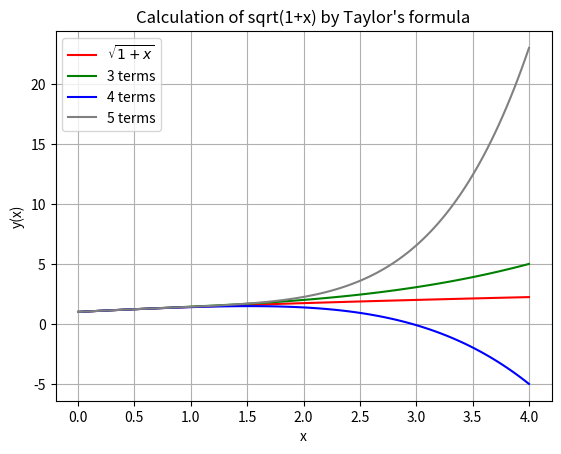

The script that saved this image:
# File: taylor_sqrt.py
# Taylor serie for sqrt(1+x), accuracy vs number of terms.
# [email redacted]
# 30/11/2021

import numpy as np # https://numpy.org/
import matplotlib.pyplot as plt  # https://matplotlib.org/

title="Calculation of sqrt(1+x) by Taylor's formula" # titre du graphique au format Latex

# calculation boundaries
lower_bound=0.0
upper_bound=4.0

nelem = 120 # numberof points to compute
                                # +1 to include upper boundary

# Vector of nelem elemnts creation
# linearly spaced values from lower_bound to upperer_bound
abscissa=np.linspace(lower_bound,upper_bound, nelem) # x

# Ordinates computation, element by element for the correct value
# then Taylor's approximation with 3, 4 & 5 terms
rc_ex=np.sqrt(1+abscissa) # y(x)
rc_3t=1+abscissa/2-abscissa**2/8+abscissa**3/16
rc_4t=1+abscissa/2-abscissa**2/8+abscissa**3/16-5*abscissa**4/128 
rc_5t=1+abscissa/2-abscissa**2/8+abscissa**3/16-5*abscissa**4/128+7*abscissa**5/256 

# Square root of 2
r2num=1 + 1/2 - 1/8 + 1/16 - 5/128 + 7/256 
r2py=np.sqrt(2)
print("Square root of 2 by Taylor's formula = ", r2num)
print("Square root of 2 with numpy = ", r2py)
print("Relative error", abs((r2py-r2num)/r2py))

# Creates plots in memory (4 plots)
plt.plot(abscissa, rc_ex, c="red",label="$\\sqrt{1+x}$")
plt.plot(abscissa, rc_3t, c='green', label="3 terms")
plt.plot(abscissa, rc_4t, c='blue', label="4 terms")
plt.plot(abscissa, rc_5t, c='gray', label="5 terms") 

# Graphical elements
plt.title(title) # $ is used to surround a Latex expression
plt.ylabel("y(x)")
plt.xlabel("x")

plt.grid(True) # displays grid if True
plt.legend()

# Displays plot on the screen.
plt.show()

